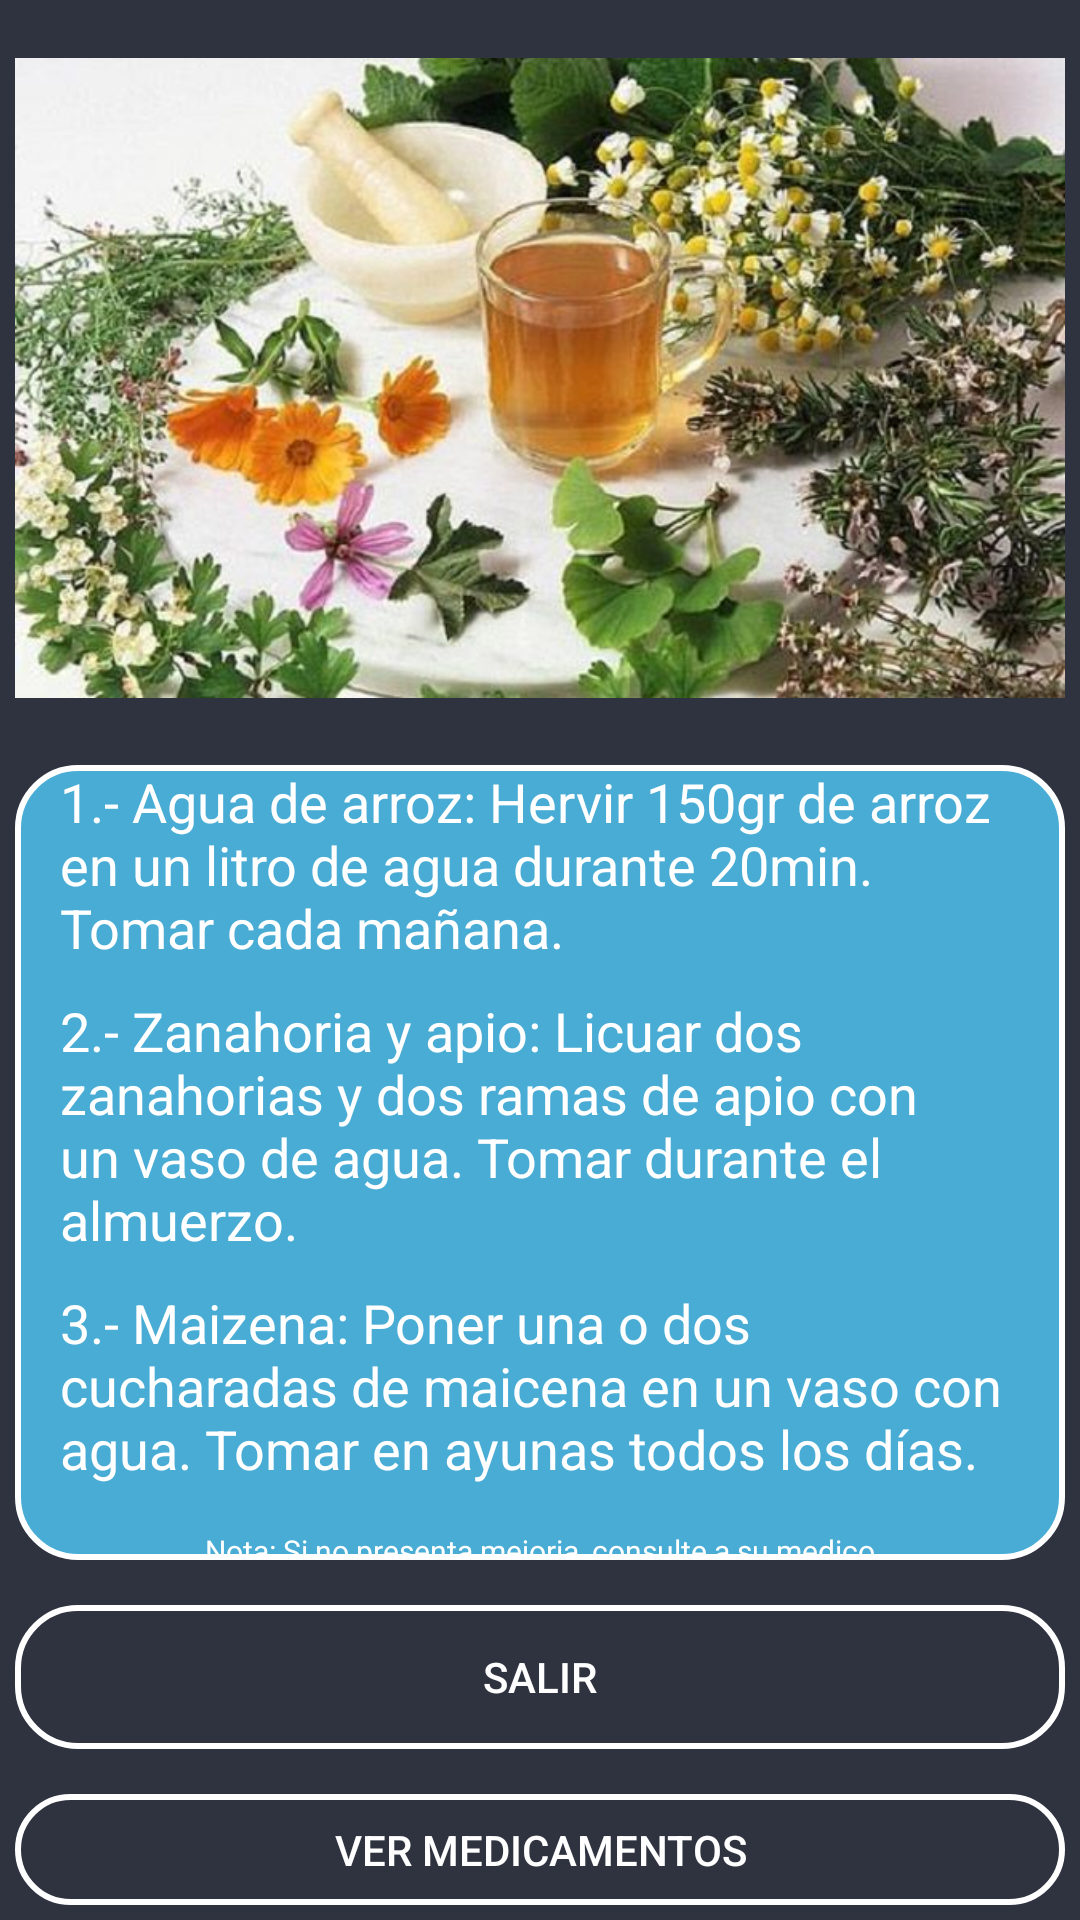

Reconstruct the res/layout file that produces this screen, plus the resources it refers to.
<!-- AndroidManifest.xml: application theme AppTheme -->
<!-- res/layout/activity_natugas.xml -->
<?xml version="1.0" encoding="utf-8"?>
<LinearLayout xmlns:android="http://schemas.android.com/apk/res/android"
    android:orientation="vertical"
    android:layout_width="match_parent"
    android:layout_height="match_parent"
    android:background="@color/azuloscuro"
    android:padding="5dp"
    android:layout_gravity="center">
    <LinearLayout
        android:layout_width="match_parent"
        android:layout_height="wrap_content"
        android:orientation="vertical">

        <ImageView
            android:layout_width="wrap_content"
            android:layout_height="238dp"
            android:layout_gravity="center"
            android:layout_marginTop="2dp"
            android:src="@drawable/hiervas"></ImageView>
    </LinearLayout>

    <LinearLayout
        android:layout_marginTop="10dp"
        android:orientation="horizontal"
        android:layout_width="match_parent"
        android:layout_height="wrap_content">

        <LinearLayout
            android:layout_width="0dp"
            android:layout_height="265dp"
            android:layout_weight="1"
            android:background="@drawable/boton"
            android:gravity="center"
            android:orientation="vertical">

            <TextView
                android:layout_width="wrap_content"
                android:layout_height="wrap_content"
                android:text="1.- Agua de arroz: Hervir 150gr de arroz en un litro de agua durante 20min. Tomar cada mañana."
                android:textColor="@color/blanco"
                android:textSize="18sp"
                android:textStyle="">

            </TextView>

            <TextView
            android:layout_marginTop="10dp"
            android:layout_width="wrap_content"
            android:layout_height="wrap_content"
            android:text="2.- Zanahoria y apio: Licuar dos zanahorias y dos ramas de apio con un vaso de agua. Tomar durante el almuerzo."
            android:textColor="@color/blanco"
            android:textSize="18sp"
            android:textStyle="">

        </TextView>

            <TextView
                android:layout_marginTop="10dp"
                android:layout_width="wrap_content"
                android:layout_height="wrap_content"
                android:text="3.- Maizena: Poner una o dos cucharadas de maicena en un vaso con agua. Tomar en ayunas todos los días."
                android:textColor="@color/blanco"
                android:textSize="18sp"
                android:textStyle="">

            </TextView>

            <TextView
                android:layout_marginTop="15dp"
                android:layout_width="wrap_content"
                android:layout_height="wrap_content"
                android:text="Nota: Si no presenta mejoria, consulte a su medico"
                android:textColor="@color/blanco"
                android:textSize="10sp"
                android:textStyle="">

            </TextView>

        </LinearLayout>

    </LinearLayout>

    <Button
        android:onClick="volver"
        android:id="@+id/btnSI"
        android:layout_width="match_parent"
        android:layout_height="wrap_content"
        android:text="Salir"
        android:layout_marginTop="15dp"
        android:layout_gravity="center_horizontal"
        android:background="@drawable/boton_stilo"
        android:textColor="@color/blanco">

    </Button>
    <Button
        android:onClick="medigas"
        android:id="@+id/btnNO"
        android:layout_width="match_parent"
        android:layout_height="wrap_content"
        android:text="Ver medicamentos"
        android:layout_marginTop="15dp"
        android:layout_gravity="center_horizontal"
        android:background="@drawable/boton_stilo"
        android:textColor="@color/blanco">

    </Button>

</LinearLayout>
<!-- resources referenced by this layout -->
<resources>
  <color name="azuloscuro">#2f333f</color>
  <color name="blanco">#fff</color>
  <!-- drawable boton (drawable) -->
  <?xml version="1.0" encoding="utf-8"?>
  <shape xmlns:android="http://schemas.android.com/apk/res/android">
      <solid android:color="@color/celeste"></solid>
      <stroke android:width="2dp" android:color="@color/blanco"></stroke>
      <corners android:radius="20dp"></corners>
      <padding android:left="15dp" android:right="15dp"></padding>
  
  </shape>
  <!-- drawable boton_stilo (drawable) -->
  <?xml version="1.0" encoding="utf-8"?>
  <shape xmlns:android="http://schemas.android.com/apk/res/android">
  
      <stroke android:width="2dp" android:color="@color/blanco"></stroke>
      <corners android:radius="20dp"></corners>
      <padding android:left="15dp" android:right="15dp"></padding>
  
  </shape>
  <!-- drawable hiervas: jpg bitmap (drawable-v24, 71387 bytes) -->
  <style name="AppTheme" parent="Theme.AppCompat.Light.NoActionBar">
          
          <item name="colorPrimary">@color/colorPrimary</item>
          <item name="colorPrimaryDark">@color/celeste</item>
          <item name="colorAccent">@color/colorAccent</item>
      </style>
  <color name="celeste">#49acd5</color>
  <color name="colorPrimary">#008577</color>
  <color name="colorAccent">#D81B60</color>
</resources>
